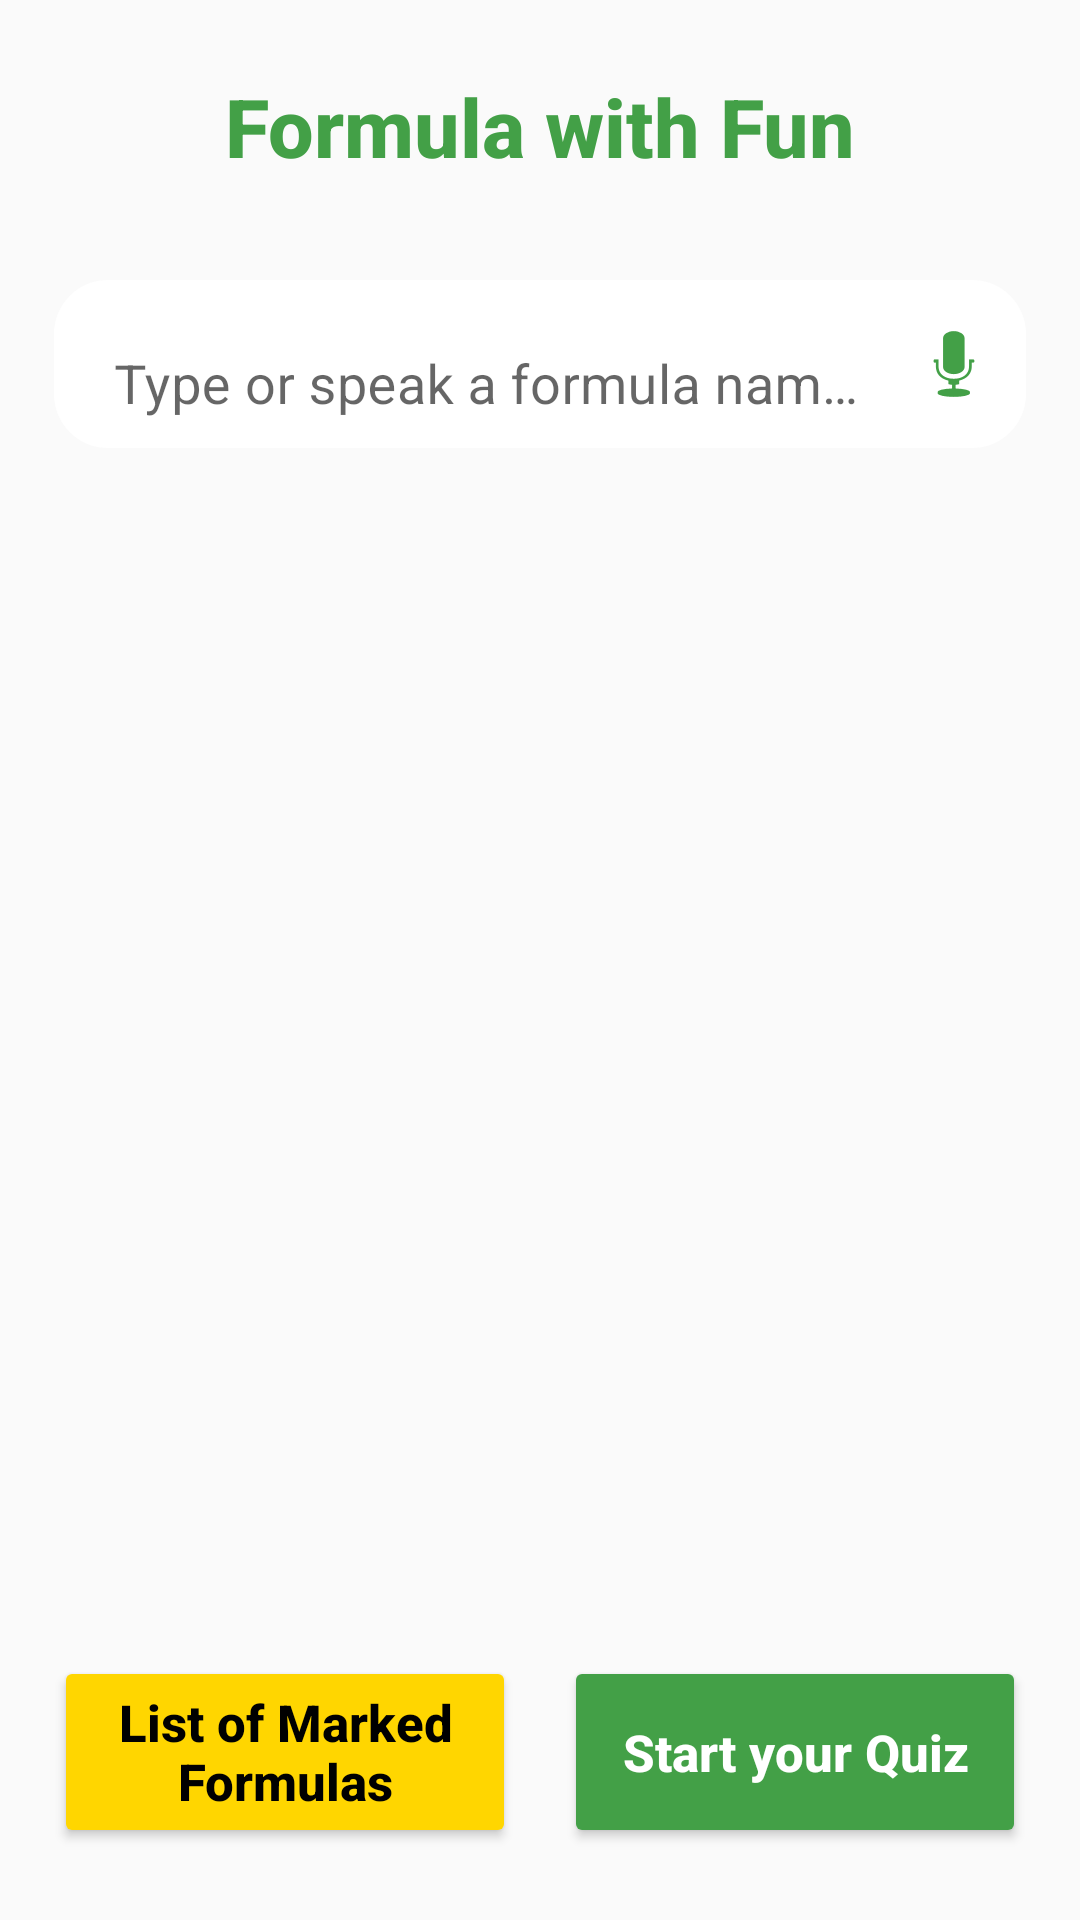

Write the Android layout XML for this screen, with the resource values it uses.
<!-- AndroidManifest.xml: application theme Theme.MaterialComponents.DayNight.NoActionBar -->
<!-- res/layout/activity_main.xml -->
<?xml version="1.0" encoding="utf-8"?>
<androidx.constraintlayout.widget.ConstraintLayout
    xmlns:android="http://schemas.android.com/apk/res/android"
    xmlns:app="http://schemas.android.com/apk/res-auto"
    android:id="@+id/mainLayout"
    android:layout_width="match_parent"
    android:layout_height="match_parent"
    android:background="@color/background">

    
    <TextView
        android:id="@+id/tvTitle"
        android:layout_width="0dp"
        android:layout_height="wrap_content"
        android:text="Formula with Fun"
        android:textSize="27sp"
        android:textStyle="bold"
        android:textColor="@color/colorPrimary"
        android:gravity="center"
        app:layout_constraintTop_toTopOf="parent"
        app:layout_constraintStart_toStartOf="parent"
        app:layout_constraintEnd_toEndOf="parent"
        android:layout_marginTop="24dp"
        android:fontFamily="sans-serif-medium"/>

    
    
    <com.google.android.material.textfield.TextInputLayout
        android:id="@+id/tilFormulaSearch"
        android:layout_width="0dp"
        android:layout_height="wrap_content"
        app:layout_constraintTop_toBottomOf="@id/tvTitle"
        app:layout_constraintStart_toStartOf="parent"
        app:layout_constraintEnd_toEndOf="parent"
        android:layout_marginTop="28dp"
        android:layout_marginStart="18dp"
        android:layout_marginEnd="18dp"
        app:boxCornerRadiusTopStart="18dp"
        app:boxCornerRadiusTopEnd="18dp"
        app:boxCornerRadiusBottomStart="18dp"
        app:boxCornerRadiusBottomEnd="18dp"
        app:boxBackgroundMode="outline"
        app:boxStrokeColor="@color/searchBorderGreen"
        app:boxStrokeWidth="2dp"
        app:boxStrokeWidthFocused="3dp"
        app:endIconMode="custom"
        app:endIconDrawable="@android:drawable/ic_btn_speak_now"
        app:endIconContentDescription="Speak Formula"
        app:endIconTint="@color/colorPrimary"
        app:hintTextColor="@color/textSecondary">

        <com.google.android.material.textfield.TextInputEditText
            android:id="@+id/etFormulaSearch"
            android:layout_width="match_parent"
            android:layout_height="56dp"
            android:hint="Type or speak a formula name..."
            android:background="@drawable/search_bg"
            android:textColor="@color/search_text"
            android:textColorHint="@color/search_hint"
            android:textSize="18sp"
            android:singleLine="true"
            android:maxLines="1"
            android:paddingStart="20dp"
            android:paddingEnd="48dp"/>

    </com.google.android.material.textfield.TextInputLayout>


    
    <androidx.recyclerview.widget.RecyclerView
        android:id="@+id/rvSuggestions"
        android:layout_width="0dp"
        android:layout_height="0dp"
        android:paddingStart="16dp"
        android:paddingEnd="16dp"
        android:clipToPadding="false"
        android:paddingTop="8dp"
        android:paddingBottom="8dp"
        app:layout_constraintTop_toBottomOf="@id/tilFormulaSearch"
        app:layout_constraintBottom_toTopOf="@id/btnRow"
        app:layout_constraintStart_toStartOf="parent"
        app:layout_constraintEnd_toEndOf="parent"
        android:layout_marginTop="8dp"
        android:layout_marginBottom="8dp"/>

    
    <LinearLayout
        android:id="@+id/btnRow"
        android:orientation="horizontal"
        android:layout_width="0dp"
        android:layout_height="64dp"
        android:background="@android:color/transparent"
        android:paddingStart="18dp"
        android:paddingEnd="18dp"
        app:layout_constraintBottom_toBottomOf="parent"
        app:layout_constraintStart_toStartOf="parent"
        app:layout_constraintEnd_toEndOf="parent"
        android:gravity="center"
        android:layout_marginBottom="24dp">

        <Button
            android:id="@+id/btnFavorites"
            android:layout_width="0dp"
            android:layout_height="match_parent"
            android:layout_weight="1"
            android:text="List of Marked Formulas"
            android:textAllCaps="false"
            android:backgroundTint="@color/starActive"
            android:textColor="@android:color/black"
            android:textStyle="bold"
            android:textSize="17sp"
            android:layout_marginEnd="8dp"
            android:gravity="center"/>

        <Button
            android:id="@+id/btnQuiz"
            android:layout_width="0dp"
            android:layout_height="match_parent"
            android:layout_weight="1"
            android:text="Start your Quiz"
            android:textAllCaps="false"
            android:backgroundTint="@color/colorPrimary"
            android:textColor="@android:color/white"
            android:textStyle="bold"
            android:textSize="17sp"
            android:layout_marginStart="8dp"
            android:gravity="center"/>
    </LinearLayout>

</androidx.constraintlayout.widget.ConstraintLayout>
<!-- resources referenced by this layout -->
<resources>
  <color name="background">#FAFAFA</color>
  <color name="colorPrimary">#43A047</color>
  <color name="searchBorderGreen">#23A411</color>
  <color name="search_hint">#66000000</color>
  <color name="search_text">#000000</color>
  <color name="starActive">#FFD600</color>
  <color name="textSecondary">#757575</color>
  <!-- drawable search_bg (drawable) -->
  <?xml version="1.0" encoding="utf-8"?>
  <shape xmlns:android="http://schemas.android.com/apk/res/android"
      android:shape="rectangle">
      
      <solid android:color="?android:attr/colorBackground"/>
      <corners android:radius="18dp"/>
  </shape>
</resources>
